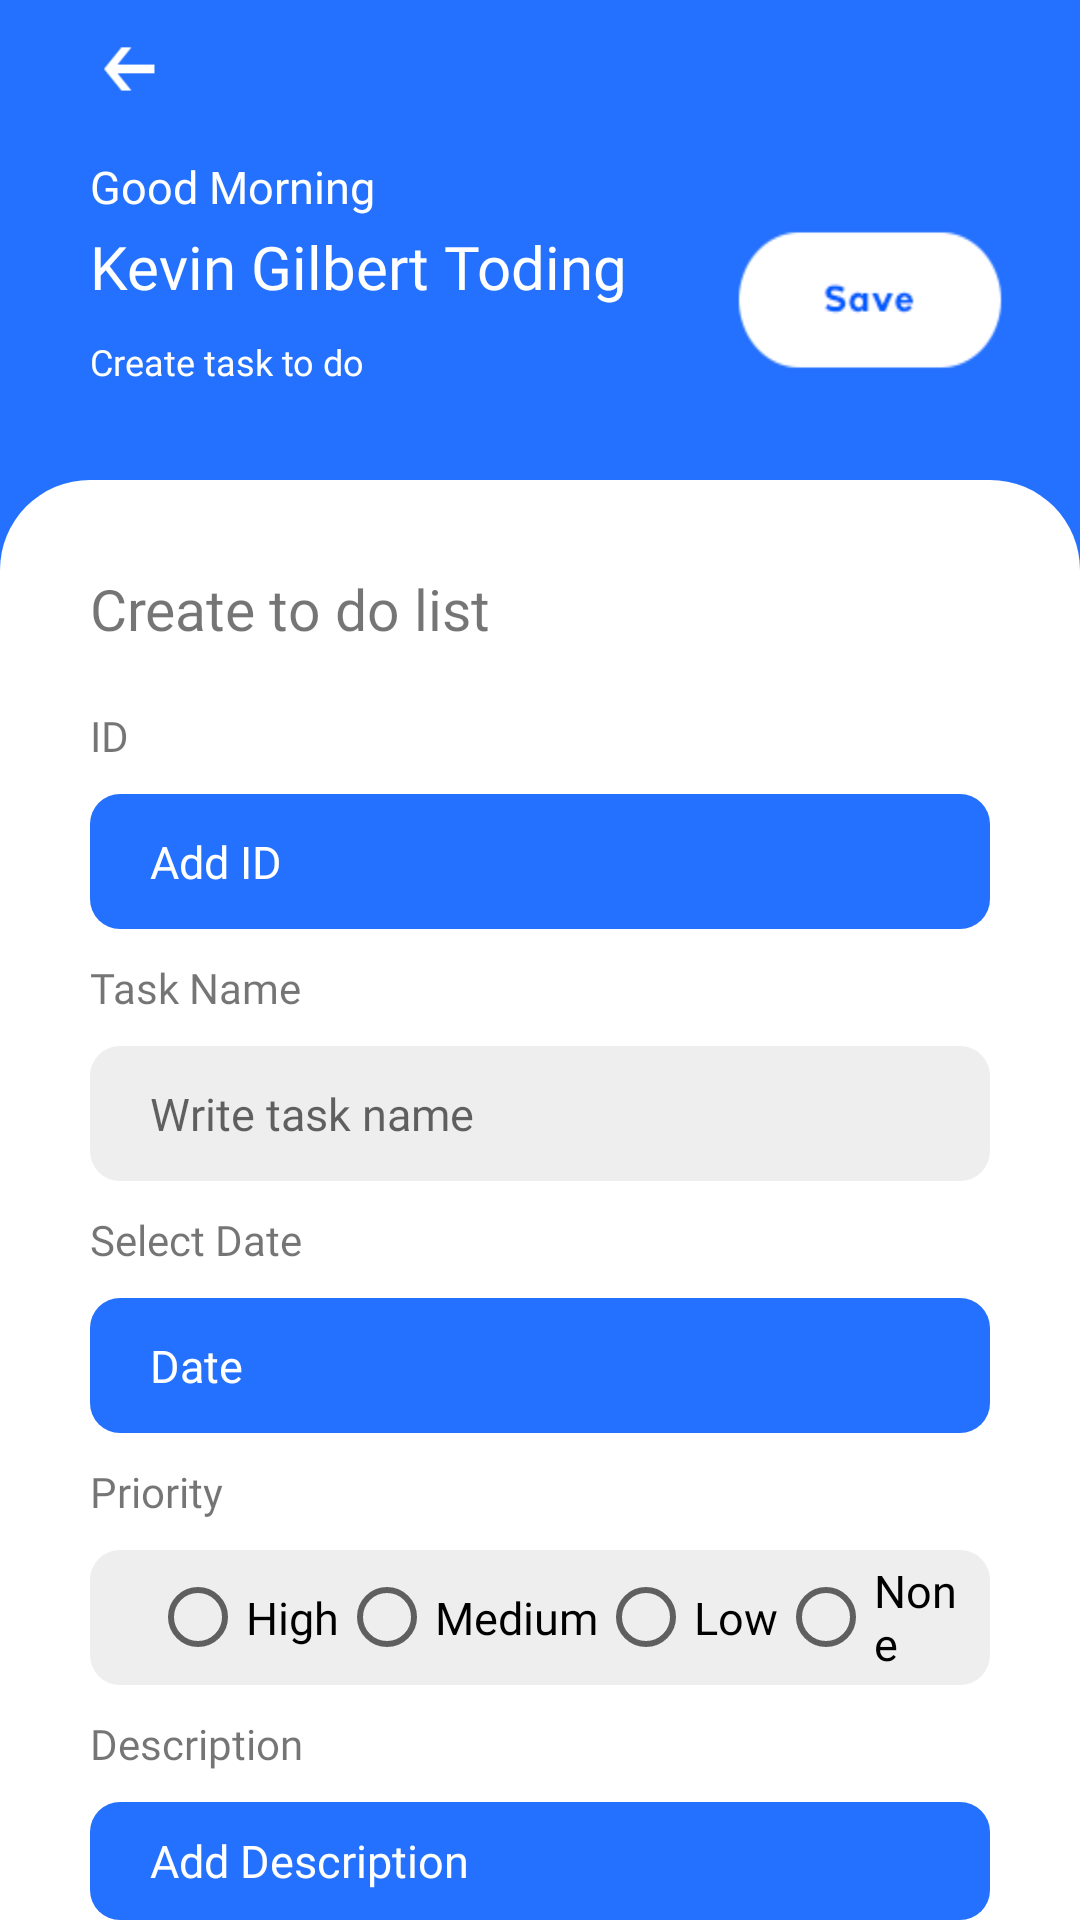

Write the Android layout XML for this screen, with the resource values it uses.
<!-- AndroidManifest.xml: application theme Theme.BiodataAPP -->
<!-- res/layout/activity_create_data.xml -->
<?xml version="1.0" encoding="utf-8"?>
<androidx.constraintlayout.widget.ConstraintLayout xmlns:android="http://schemas.android.com/apk/res/android"
    xmlns:app="http://schemas.android.com/apk/res-auto"
    xmlns:tools="http://schemas.android.com/tools"
    android:layout_width="match_parent"
    android:layout_height="match_parent"
    android:background="@color/blue"

    >

    <ImageButton
        android:id="@+id/imageButton7"
        android:layout_width="25dp"
        android:layout_height="25dp"
        android:layout_marginStart="30dp"

        android:layout_marginTop="10dp"
        android:background="@drawable/btn_back"
        app:layout_constraintStart_toStartOf="parent"
        app:layout_constraintTop_toTopOf="parent" />

    <ImageButton
        android:id="@+id/imageButton5"
        android:layout_width="100dp"
        android:layout_height="90dp"
        android:layout_marginStart="37dp"
        android:layout_marginTop="52dp"
        android:layout_marginEnd="30dp"
        android:background="@drawable/btn_save"
        app:layout_constraintEnd_toEndOf="parent"
        app:layout_constraintStart_toEndOf="@+id/textView6"
        app:layout_constraintTop_toTopOf="parent" />

    <TextView
        android:id="@+id/textView"
        android:layout_width="wrap_content"
        android:layout_height="wrap_content"
        android:layout_marginStart="30dp"
        android:layout_marginTop="52dp"
        android:fontFamily="@font/giga_medium"
        android:text="Good Morning"
        android:textColor="@color/white"
        android:textSize="15sp"
        app:layout_constraintStart_toStartOf="parent"
        app:layout_constraintTop_toTopOf="parent" />

    <TextView
        android:id="@+id/textView6"
        android:layout_width="wrap_content"
        android:layout_height="wrap_content"
        android:layout_marginStart="30dp"
        android:layout_marginTop="3dp"
        android:fontFamily="@font/giga_bold"
        android:text="Kevin Gilbert Toding"
        android:textColor="@color/white"
        android:textSize="20sp"
        app:layout_constraintStart_toStartOf="parent"
        app:layout_constraintTop_toBottomOf="@+id/textView" />


    <TextView
        android:id="@+id/textView7"
        android:layout_width="wrap_content"
        android:layout_height="wrap_content"
        android:layout_marginStart="30dp"
        android:layout_marginTop="10dp"
        android:fontFamily="@font/giga_medium"
        android:text="Create task to do"
        android:textColor="@color/white"
        android:textSize="12sp"
        app:layout_constraintStart_toStartOf="parent"
        app:layout_constraintTop_toBottomOf="@+id/textView6" />

    <androidx.constraintlayout.widget.ConstraintLayout
        android:layout_width="match_parent"
        android:layout_height="match_parent"
        android:layout_marginTop="160dp"
        android:background="@drawable/content1"
        app:layout_constraintTop_toTopOf="parent">


        <RelativeLayout
            android:layout_width="match_parent"
            android:layout_height="wrap_content"
            android:paddingLeft="30dp"
            android:paddingRight="30dp"
            app:layout_constraintEnd_toEndOf="parent"
            app:layout_constraintStart_toStartOf="parent"
            app:layout_constraintTop_toTopOf="parent">

            <TextView
                android:id="@+id/create"
                android:layout_width="match_parent"
                android:layout_height="wrap_content"
                android:layout_marginTop="30dp"
                android:fontFamily="@font/sf"
                android:text="Create to do list"
                android:textSize="19sp" />



            <EditText
                android:id="@+id/editText1"
                android:layout_width="match_parent"
                android:layout_height="45dp"
                android:layout_below="@+id/textView1"
                android:layout_alignLeft="@+id/textView1"
                android:layout_marginTop="10dp"
                android:background="@drawable/content3"
                android:fontFamily="@font/giga_medium"
                android:hint="Add ID"
                android:inputType="number"
                android:maxLength="10"
                android:paddingLeft="20dp"
                android:paddingRight="20dp"
                android:textColor="@color/white"
                android:textColorHint="@color/white"
                android:textSize="15sp"
                />
            <TextView
                android:id="@+id/textView1"
                android:layout_width="wrap_content"
                android:layout_height="wrap_content"
                android:layout_below="@+id/create"
                android:layout_marginTop="20dp"
                android:fontFamily="@font/sf"
                android:text="ID"

                />

            <TextView
                android:id="@+id/textView2"
                android:layout_width="wrap_content"
                android:layout_height="wrap_content"
                android:layout_below="@id/editText1"
                android:layout_marginTop="10dp"
                android:fontFamily="@font/sf"
                android:text="Task Name"


                />

            <EditText
                android:id="@+id/editText2"
                android:layout_width="match_parent"
                android:layout_height="45dp"
                android:layout_below="@+id/textView2"
                android:layout_alignLeft="@+id/textView2"
                android:layout_marginTop="10dp"
                android:background="@drawable/content4"
                android:fontFamily="@font/giga_medium"
                android:hint="Write task name"
                android:inputType="text"
                android:maxLength="25"
                android:paddingLeft="20dp"
                android:paddingRight="20dp"
                android:textColor="@color/black"
                android:textSize="15sp" />

            <TextView
                android:id="@+id/textView3"
                android:layout_width="wrap_content"
                android:layout_height="wrap_content"
                android:layout_below="@id/editText2"
                android:layout_alignLeft="@id/editText2"
                android:layout_marginTop="10dp"
                android:fontFamily="@font/sf"
                android:text="Select Date"

                />

            <EditText
                android:id="@+id/editText3"
                android:layout_width="match_parent"
                android:layout_height="45dp"
                android:layout_below="@id/textView3"
                android:layout_alignLeft="@id/textView3"
                android:layout_marginTop="10dp"
                android:background="@drawable/content3"
                android:clickable="true"
                android:paddingRight="20dp"
                android:editable="false"
                android:focusable="false"
                android:fontFamily="@font/giga_medium"
                android:hint="Date"
                android:paddingLeft="20dp"
                android:textColor="@color/white"
                android:textColorHint="@color/white"
                android:textSize="15sp"

                />

            <TextView
                android:id="@+id/textView4"
                android:layout_width="wrap_content"
                android:layout_height="wrap_content"
                android:layout_below="@id/editText3"
                android:layout_alignLeft="@id/editText3"
                android:layout_marginTop="10dp"
                android:fontFamily="@font/sf"
                android:text="Priority"

                />

            <RadioGroup
                android:id="@+id/jk"
                android:layout_width="match_parent"
                android:layout_height="45dp"
                android:layout_below="@+id/textView4"
                android:paddingRight="10dp"
                android:paddingLeft="20dp"
                android:layout_marginTop="10dp"
                android:background="@drawable/content4"
                android:gravity="center"
                android:orientation="horizontal">

                <RadioButton
                    android:layout_width="wrap_content"
                    android:layout_height="wrap_content"
                    android:fontFamily="@font/giga_medium"
                    android:text="High"
                    android:textColor="@color/black"
                    android:textSize="15sp"

                    />

                <RadioButton
                    android:layout_width="wrap_content"
                    android:layout_height="wrap_content"
                    android:fontFamily="@font/giga_medium"
                    android:text="Medium"
                    android:textColor="@color/black"
                    android:textSize="15sp"

                    />

                <RadioButton
                    android:layout_width="wrap_content"
                    android:layout_height="wrap_content"
                    android:fontFamily="@font/giga_medium"
                    android:text="Low"
                    android:textColor="@color/black"
                    android:textSize="15sp" />

                <RadioButton
                    android:layout_width="wrap_content"
                    android:layout_height="wrap_content"
                    android:fontFamily="@font/giga_medium"
                    android:text="None"
                    android:textColor="@color/black"
                    android:textSize="15sp" />
            </RadioGroup>


            <TextView
                android:id="@+id/textView5"
                android:layout_width="match_parent"
                android:layout_height="wrap_content"
                android:layout_below="@id/jk"

                android:layout_marginTop="10dp"
                android:text="Description"
                android:fontFamily="@font/sf"


                />

            <EditText
                android:id="@+id/editText5"
                android:layout_width="match_parent"
                android:layout_height="45dp"
                android:layout_below="@+id/textView5"
                android:layout_alignLeft="@+id/textView5"
                android:layout_marginTop="10dp"
                android:background="@drawable/content3"
                android:fontFamily="@font/giga_medium"
                android:hint="Add Description"
                android:inputType="text"
                android:maxLength="100"
                android:paddingLeft="20dp"
                android:textColor="@color/white"
                android:textColorHint="@color/white"
                android:paddingRight="20dp"
                android:textSize="15sp" />




        </RelativeLayout>


    </androidx.constraintlayout.widget.ConstraintLayout>



</androidx.constraintlayout.widget.ConstraintLayout>
<!-- resources referenced by this layout -->
<resources>
  <color name="black">#FF000000</color>
  <color name="blue">#2471ff</color>
  <color name="white">#FFFFFFFF</color>
  <!-- drawable btn_back: png bitmap (drawable, 531 bytes) -->
  <!-- drawable btn_save: png bitmap (drawable, 1907 bytes) -->
  <!-- drawable content1 (drawable) -->
  <?xml version="1.0" encoding="utf-8"?>
  <shape xmlns:android="http://schemas.android.com/apk/res/android"
      >
      <corners
          android:bottomLeftRadius="0dp"
          android:bottomRightRadius="0dp"
          android:radius="60dp"
          android:topLeftRadius="30dp"
          android:topRightRadius="30dp"/>
      <solid
          android:color="#ffff"/>
      <size
          android:height="2160dp"
          android:width="1080dp"/>
  </shape>
  <!-- drawable content3 (drawable) -->
  <?xml version="1.0" encoding="utf-8"?>
  <shape xmlns:android="http://schemas.android.com/apk/res/android"
      >
      <corners
          android:bottomLeftRadius="10dp"
          android:bottomRightRadius="10dp"
          android:radius="10dp"
          android:topLeftRadius="10dp"
          android:topRightRadius="10dp"/>
      <solid
          android:color="@color/blue"/>
      <size
          android:height="200dp"
          android:width="1080dp"/>
  </shape>
  <!-- drawable content4 (drawable) -->
  <?xml version="1.0" encoding="utf-8"?>
  <shape xmlns:android="http://schemas.android.com/apk/res/android"
      >
      <corners
          android:bottomLeftRadius="10dp"
          android:bottomRightRadius="10dp"
          android:radius="10dp"
          android:topLeftRadius="10dp"
          android:topRightRadius="10dp"/>
      <solid
          android:color="#eee"/>
      <size
          android:height="200dp"
          android:width="1080dp"/>
  </shape>
  <style name="Theme.BiodataAPP" parent="Theme.MaterialComponents.DayNight.NoActionBar">
          
          <item name="colorPrimary">@color/blue</item>
          <item name="colorPrimaryVariant">@color/blue</item>
          <item name="colorOnPrimary">@color/white</item>
          
          <item name="colorSecondary">@color/teal_200</item>
          <item name="colorSecondaryVariant">@color/teal_700</item>
          <item name="colorOnSecondary">@color/black</item>
          
          <item name="android:statusBarColor" tools:targetApi="l">?attr/colorPrimaryVariant</item>
          
      </style>
  <color name="teal_200">#FF03DAC5</color>
  <color name="teal_700">#FF018786</color>
</resources>
